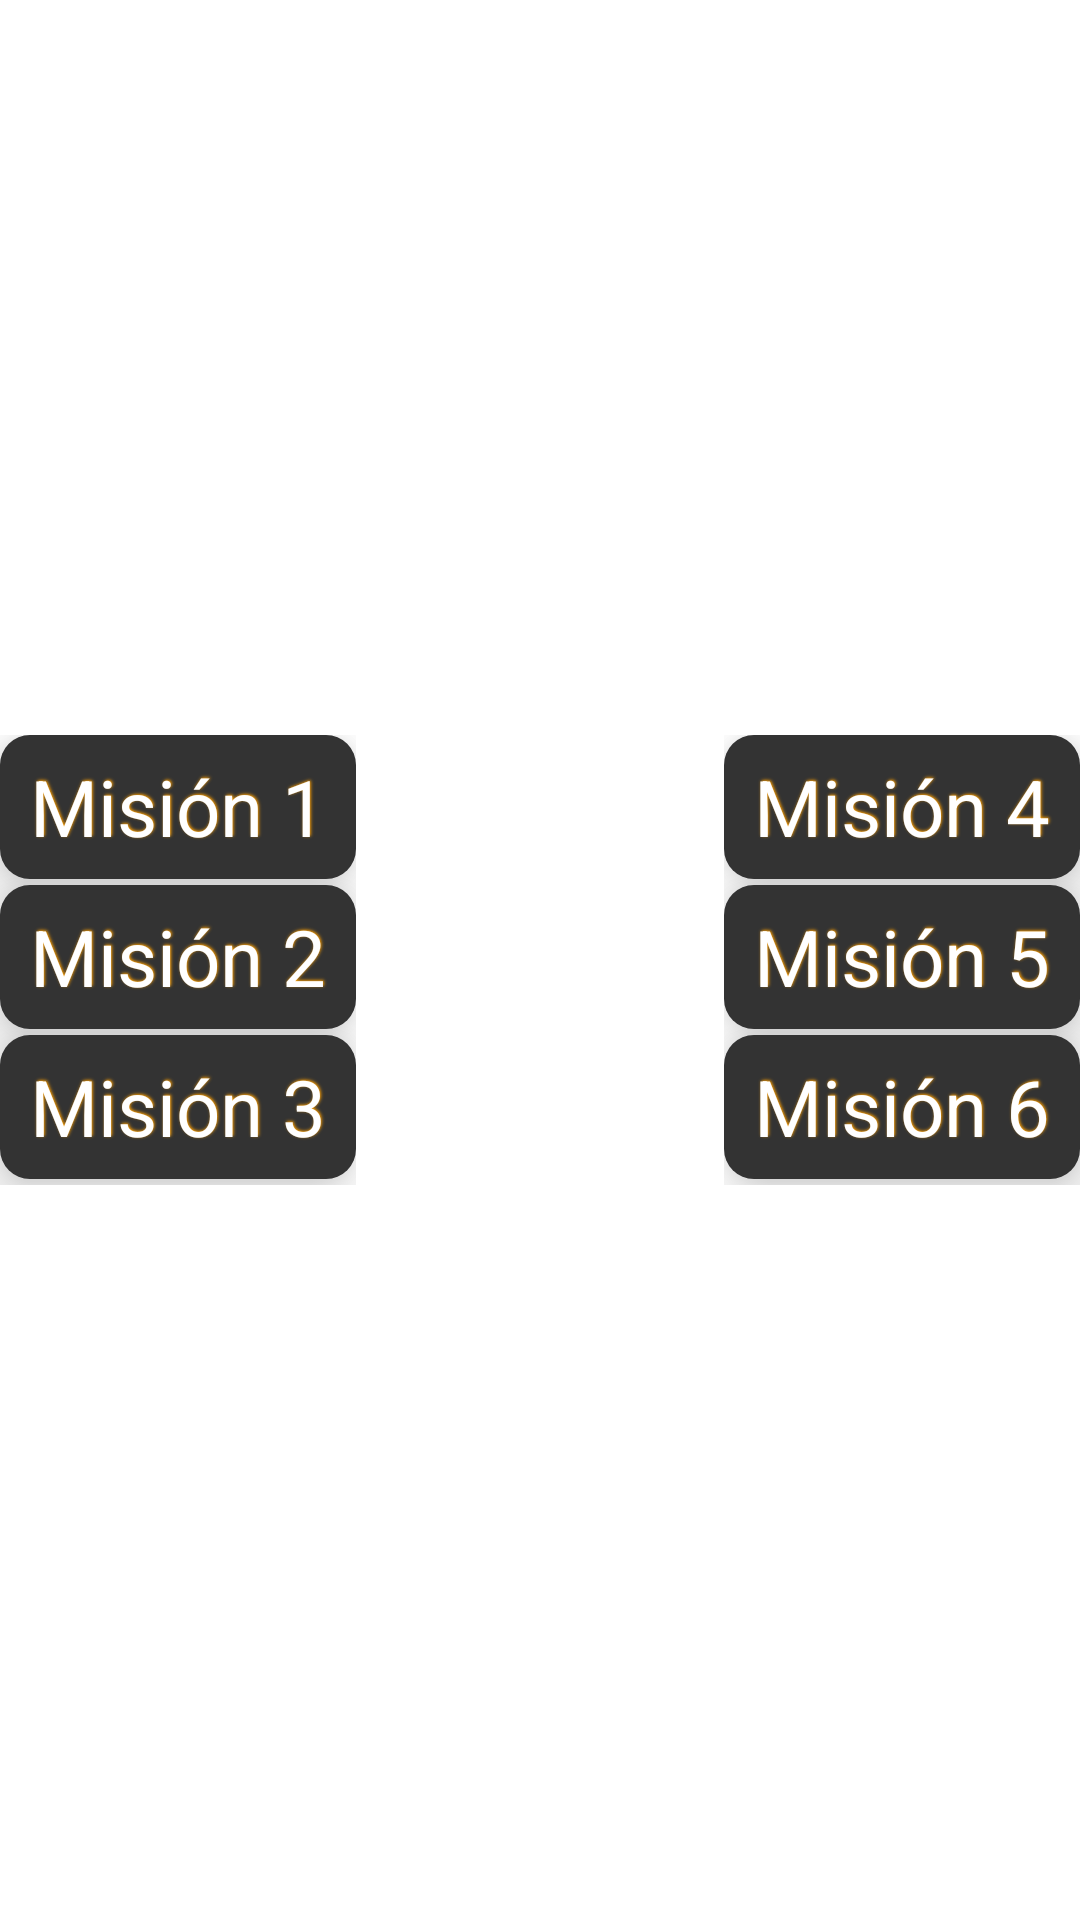

The Android layout XML behind this screen, and the referenced resources:
<!-- AndroidManifest.xml: application theme android:Theme.Holo.Light.NoActionBar.Fullscreen -->
<!-- res/layout/activity_misiones.xml -->
<?xml version="1.0" encoding="utf-8"?>
<RelativeLayout xmlns:android="http://schemas.android.com/apk/res/android"
    xmlns:app="http://schemas.android.com/apk/res-auto"
    xmlns:tools="http://schemas.android.com/tools"
    android:layout_width="match_parent"
    android:layout_height="match_parent"
    android:background="@mipmap/fondo4"
    tools:context="com.cmmapp.pablosj.cmmapp.Opciones">

    <ImageButton
        android:gravity="center"
        android:layout_marginTop="5dp"
        android:id="@+id/btn_info"
        style="@style/botnoes_menu"
        android:layout_width="wrap_content"
        android:layout_height="wrap_content"
        android:src="@drawable/ic_info_white_24dp_peque"
        android:layout_centerHorizontal="true"

        />

    <LinearLayout
        android:layout_alignParentLeft="true"
        android:layout_centerVertical="true"
        android:layout_width="wrap_content"
        android:orientation="vertical"
        android:layout_height="wrap_content">
        <Button
            android:id="@+id/btn_mision1"
            style="@style/botnoes_menu"
            android:layout_width="wrap_content"
            android:layout_height="wrap_content"
            android:text="Misión 1"/>
        <Button
            android:id="@+id/btn_mision2"
            style="@style/botnoes_menu"
            android:layout_width="wrap_content"
            android:layout_height="wrap_content"
            android:text="Misión 2"/>
        <Button
            android:id="@+id/btn_mision3"
            style="@style/botnoes_menu"
            android:layout_width="wrap_content"
            android:layout_height="wrap_content"
            android:text="Misión 3"/>
    </LinearLayout>

    <LinearLayout
        android:layout_alignParentRight="true"
        android:layout_centerVertical="true"
        android:layout_width="wrap_content"
        android:orientation="vertical"
        android:gravity="right"
        android:layout_height="wrap_content">
        <Button
            android:id="@+id/btn_mision4"
            style="@style/botnoes_menu"
            android:layout_width="wrap_content"
            android:layout_height="wrap_content"
            android:text="Misión 4"/>
        <Button
            android:id="@+id/btn_mision5"
            style="@style/botnoes_menu"
            android:layout_width="wrap_content"
            android:layout_height="wrap_content"
            android:text="Misión 5"/>
        <Button
            android:id="@+id/btn_mision6"
            style="@style/botnoes_menu"
            android:layout_width="wrap_content"
            android:layout_height="wrap_content"
            android:text="Misión 6"/>
    </LinearLayout>


</RelativeLayout>
<!-- resources referenced by this layout -->
<resources>
  <style name="botnoes_menu">
          <item name="android:elevation" tools:targetApi="lollipop">10dp</item>
          <item name="android:textColor">@color/white</item>
          <item name="android:textSize">@dimen/texto_menu</item>
          <item name="android:background">@drawable/selector_btn_accion</item>
          <item name="android:layout_marginBottom">@dimen/margin_button</item>
          <item name="android:paddingLeft">@dimen/padding_button</item>
          <item name="android:paddingRight">@dimen/padding_button</item>
          <item name="android:shadowColor">@color/colorPrimary</item>
          <item name="android:shadowDx">1</item>
          <item name="android:shadowDy">-1</item>
          <item name="android:shadowRadius">2</item>
      </style>
  <color name="white">#FFFFFF</color>
  <dimen name="texto_menu">26dp</dimen>
  <!-- drawable selector_btn_accion (drawable) -->
  <?xml version="1.0" encoding="utf-8"?>
  <selector xmlns:android="http://schemas.android.com/apk/res/android" >
      <item android:state_pressed="true"
          android:drawable="@drawable/shapemenu_presion"/>
      <item android:drawable="@drawable/shapemenu"/>
  
  </selector>
  <dimen name="margin_button">2dp</dimen>
  <dimen name="padding_button">10dp</dimen>
  <color name="colorPrimary">#FFA000</color>
  <!-- drawable shapemenu_presion (drawable) -->
  <?xml version="1.0" encoding="utf-8"?>
  <shape xmlns:android="http://schemas.android.com/apk/res/android" 
      	android:shape="rectangle">
      <corners 
          android:radius="@dimen/padding_button"/>
  	<solid 
      	android:color="@color/colorPrimary"/>
  </shape>
  <!-- drawable shapemenu (drawable) -->
  <?xml version="1.0" encoding="utf-8"?>
  <shape xmlns:android="http://schemas.android.com/apk/res/android" 
      	android:shape="rectangle">
      <corners 
          android:radius="@dimen/padding_button"/>
  	<solid android:color="@color/colorAccent"/>
  </shape>
  <color name="colorAccent">#333333</color>
</resources>
